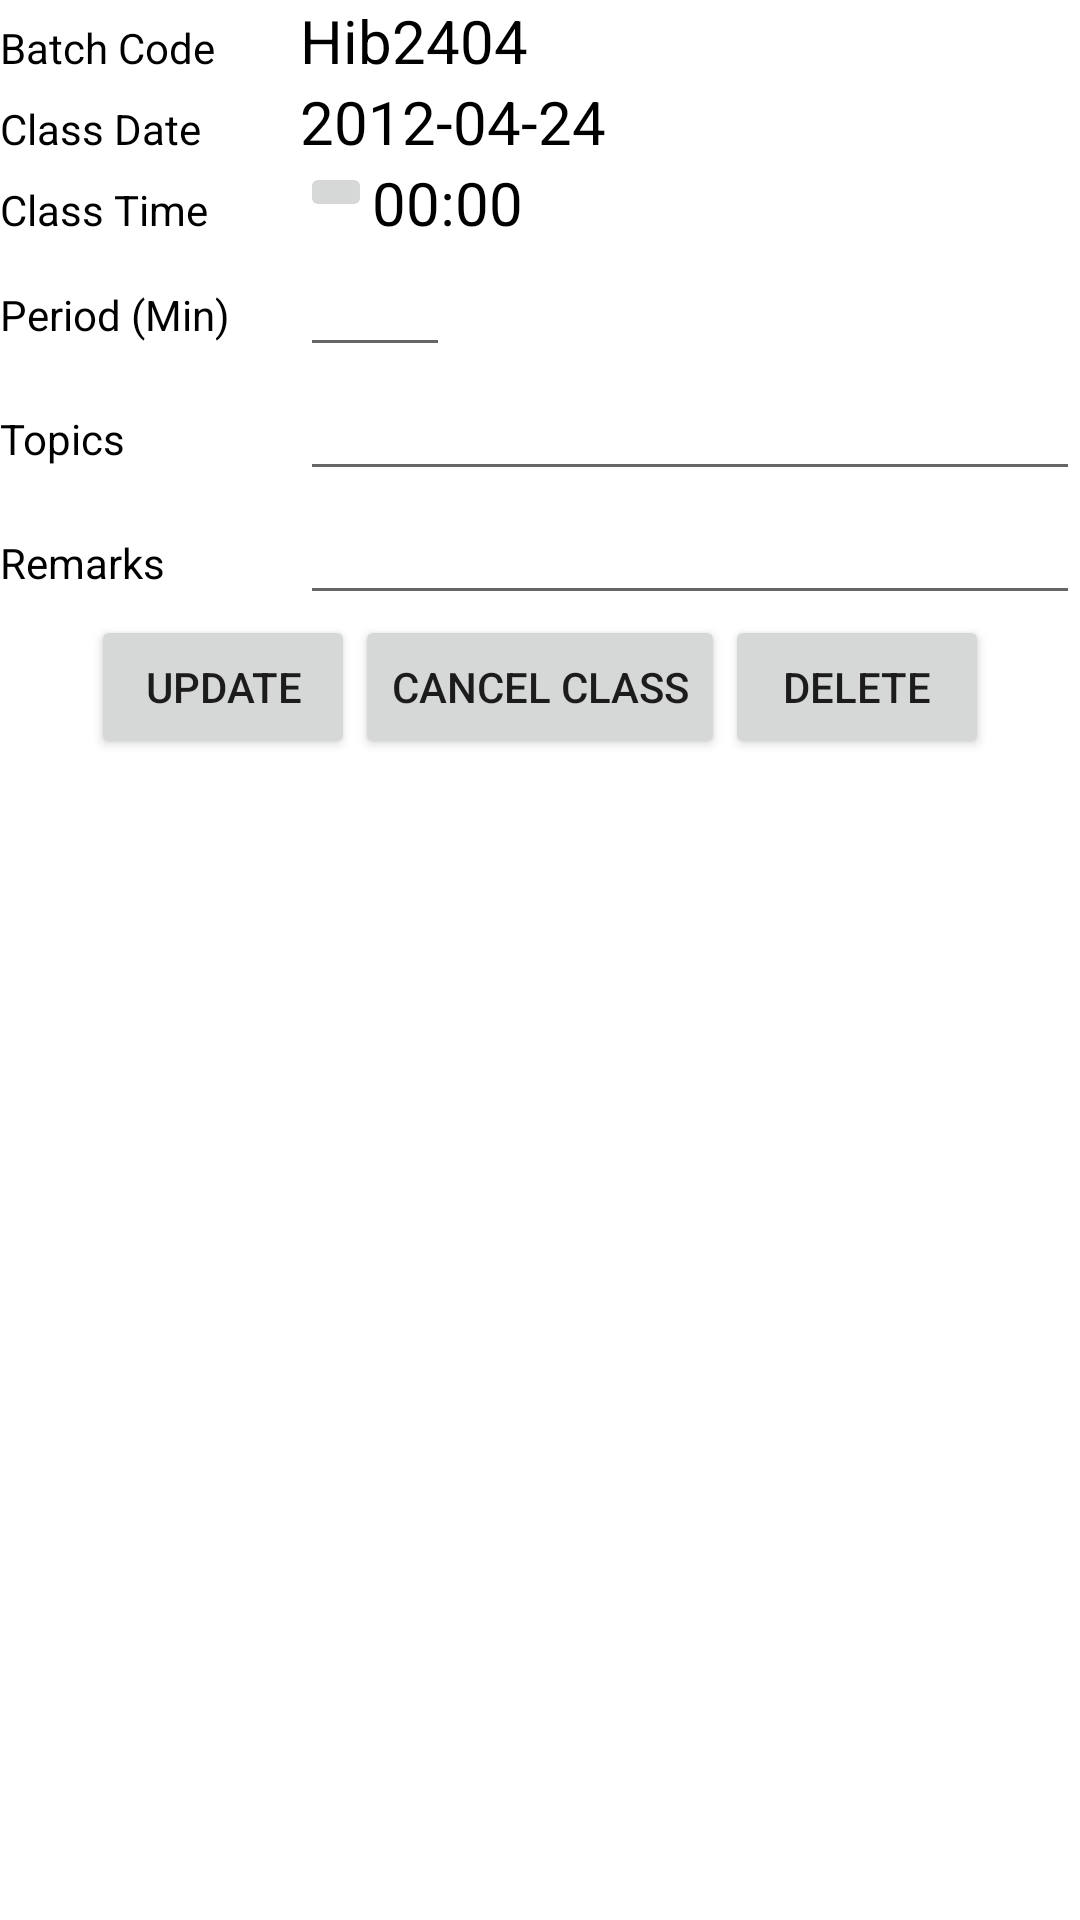

Here is an Android app screen rendered from its layout file. Give the layout XML and the strings, colors and styles it references.
<!-- AndroidManifest.xml: fallback theme Theme.MaterialComponents.DayNight.NoActionBar -->
<!-- res/layout/updateclass.xml -->
<?xml version="1.0" encoding="utf-8"?>
<ScrollView xmlns:android="http://schemas.android.com/apk/res/android"
    android:layout_width="match_parent"
    android:layout_height="wrap_content">
<LinearLayout 
    android:layout_width="match_parent"
    android:layout_height="wrap_content"
    android:background="@drawable/bckg"
    android:orientation="vertical" >

    <LinearLayout
        android:layout_width="match_parent"
        android:layout_height="wrap_content" >

        <TextView
            android:layout_width="100dp"
            android:layout_height="wrap_content"
            android:textColor="#000000"
            android:text="Batch Code " />

        <TextView
            android:id="@+id/textBatchCode"
            android:layout_width="wrap_content"
            android:layout_height="wrap_content"
            android:text="Hib2404"
            android:textColor="#000000"
            android:textSize="20sp" >
        </TextView>
    </LinearLayout>

    <LinearLayout
        android:layout_width="match_parent"
        android:layout_height="wrap_content" >

        <TextView
            android:layout_width="100dp"
            android:layout_height="wrap_content"
            android:textColor="#000000"
            android:text="Class Date" />

        <TextView
            android:id="@+id/textClassDate"
            android:layout_width="wrap_content"
            android:layout_height="wrap_content"
            android:text="2012-04-24"
            android:textColor="#000000"
            android:textSize="20sp" >
        </TextView>
    </LinearLayout>

    <LinearLayout
        android:layout_width="match_parent"
        android:layout_height="wrap_content" >

        <TextView
            android:layout_width="100dp"
            android:layout_height="wrap_content"
            android:textColor="#000000"
            android:text="Class Time" />

        <ImageButton
            android:layout_width="wrap_content"
            android:layout_height="wrap_content"
            android:onClick="showTimePicker"
            android:src="@drawable/datepicker" >
        </ImageButton>

        <TextView
            android:id="@+id/textClassTime"
            android:layout_width="wrap_content"
            android:layout_height="wrap_content"
            android:paddingRight="10dp"
            android:textColor="#000000"
            android:text="00:00"
            android:textSize="20sp" >
        </TextView>
    </LinearLayout>

    <LinearLayout
        android:layout_width="match_parent"
        android:layout_height="wrap_content" >

        <TextView
            android:id="@+id/textView1"
            android:layout_width="100dp"
            android:layout_height="wrap_content"
            android:textColor="#000000"
            android:text="Period (Min)" />

        <EditText
            android:id="@+id/editPeriod"
            android:layout_width="50dp"
            android:layout_height="wrap_content"
            android:inputType="number" >
        </EditText>
    </LinearLayout>

    <LinearLayout
        android:layout_width="match_parent"
        android:layout_height="wrap_content" >

        <TextView
            android:id="@+id/textView2"
            android:layout_width="100dp"
            android:layout_height="wrap_content"
            android:textColor="#000000"
            android:text="Topics" />

        <EditText
            android:id="@+id/editTopics"
            android:layout_width="match_parent"
            android:layout_height="wrap_content" >
        </EditText>
    </LinearLayout>

    <LinearLayout
        android:layout_width="match_parent"
        android:layout_height="wrap_content" >

        <TextView
            android:id="@+id/textView3"
            android:layout_width="100dp"
            android:layout_height="wrap_content"
            android:textColor="#000000"
            android:text="Remarks" />

        <EditText
            android:id="@+id/editRemarks"
            android:layout_width="match_parent"
            android:layout_height="wrap_content" >
        </EditText>
    </LinearLayout>

    <LinearLayout
        android:layout_width="match_parent"
        android:layout_height="wrap_content"
        android:gravity="center" >

        <Button
            android:layout_width="wrap_content"
            android:layout_height="wrap_content"
            android:onClick="updateClass"
            android:text="Update" >
        </Button>

        <Button
            android:layout_width="wrap_content"
            android:layout_height="wrap_content"
            android:onClick="cancelClass"
            android:text="Cancel Class" >
        </Button>

        <Button
            android:layout_width="wrap_content"
            android:layout_height="wrap_content"
            android:onClick="deleteClass"
            android:text="Delete" >
        </Button>
    </LinearLayout>

</LinearLayout>

</ScrollView>
<!-- resources referenced by this layout -->
<resources>

</resources>
